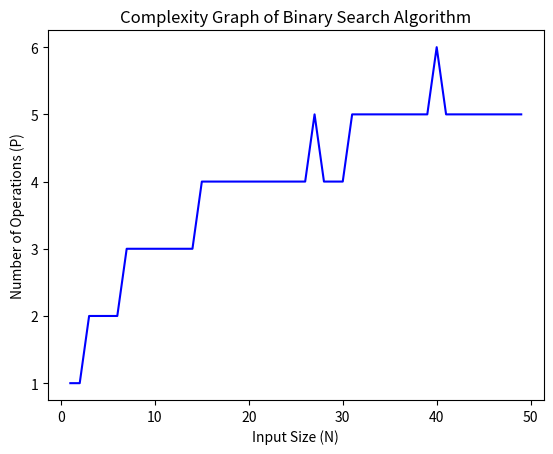

The matplotlib source for this figure:
#%%
import random
import matplotlib.pyplot as plt


#Part 1
def binarySearch(arrayList, item):
    first = 0
    last = len(arrayList)-1
    found = False
    searchCount = 0

    #scan the array
    while first <= last and not found:
        searchCount += 1
        midpoint = (first + last)//2

        #when the list value matches the item value
        if arrayList[midpoint] == item:
            found = True
        
        else:
            #search elsewhere in the list
            if item < arrayList[midpoint]:
                last = midpoint-1
            else:
                first = midpoint+1
    
    #count the number of searches
    return searchCount

binarySearch([4,3,7,1,8,2], 8)  #True


#Part 2
maximum = 50
unsorted = []
x_axis = []
y_axis = []
randNum = random.randint(5, 100)

for n in range(1, maximum):
    #store number of elements (N)
    x_axis.append(n)

    #create an array consisting of random integers
    for p in range(n):
        unsorted.append(random.randint(5, 100))

    #store number of operations (P)
    counter = binarySearch(unsorted, randNum)
    y_axis.append(counter)
    
    unsorted.clear()

#graph the algorithm
plt.title("Complexity Graph of Binary Search Algorithm")
plt.xlabel("Input Size (N)")
plt.ylabel("Number of Operations (P)")
plt.plot(x_axis, y_axis, 'b')
plt.show()
